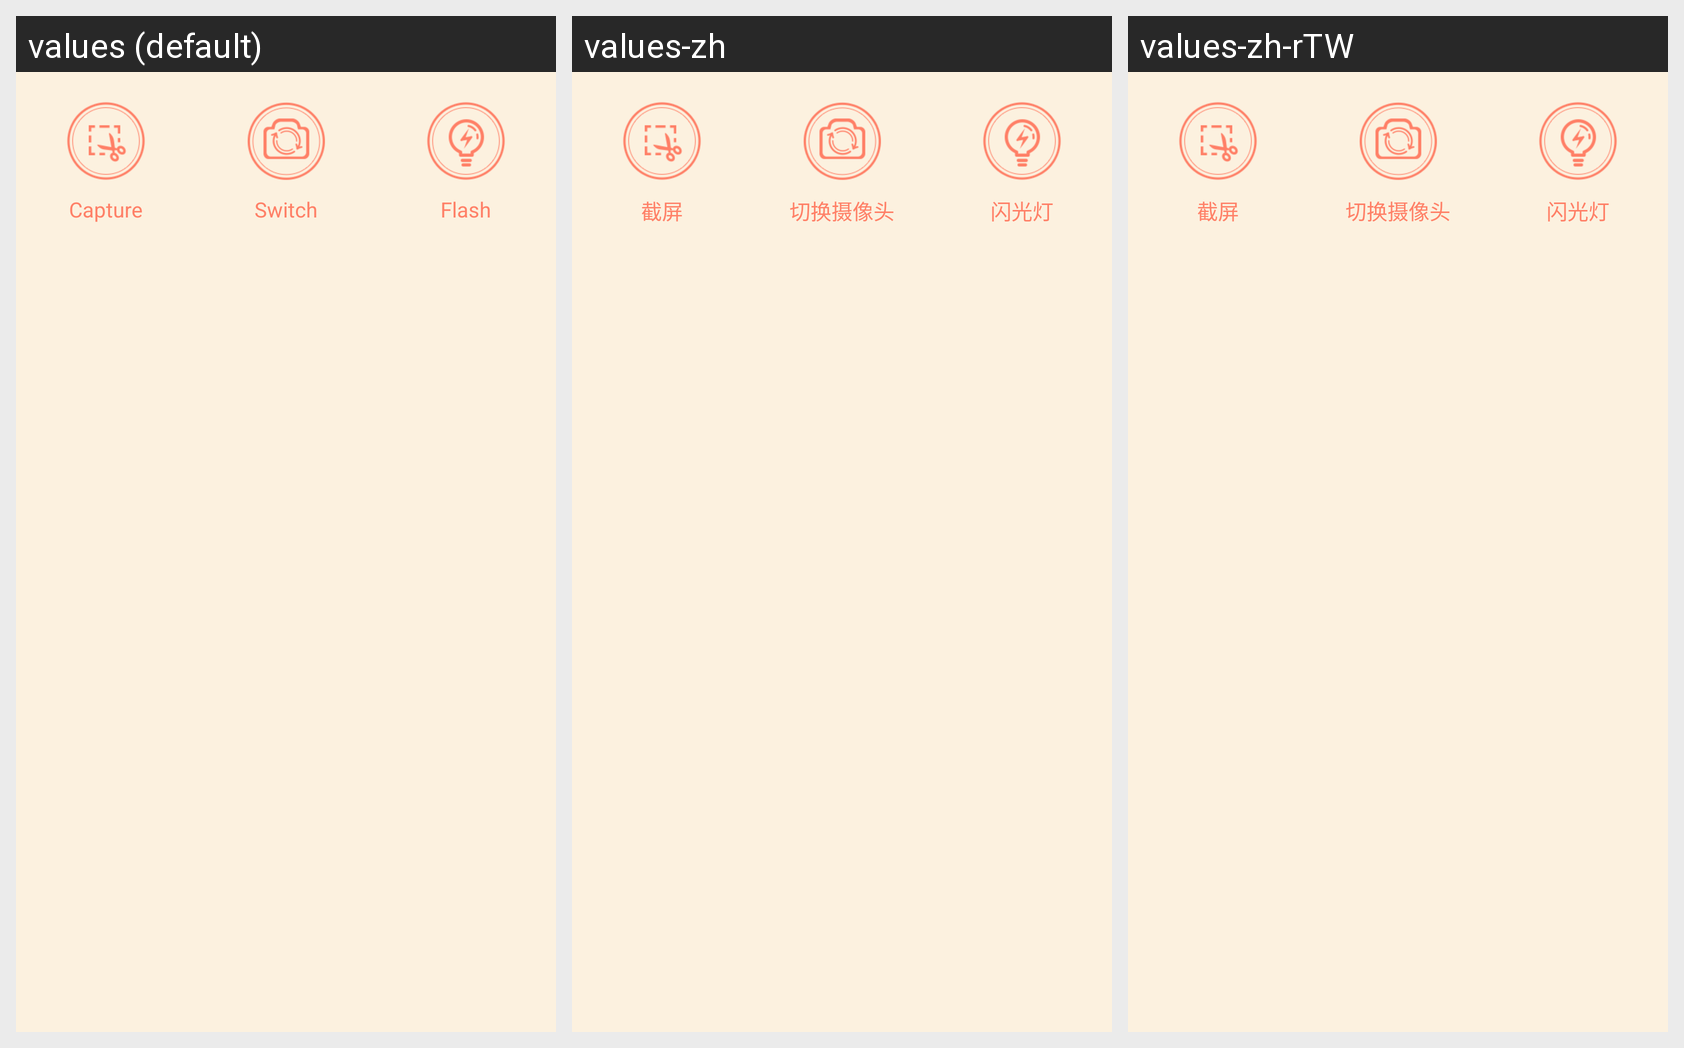

Translations of the strings shown on this Android screen, per locale in the grid:
Android screen res/layout/setcamerapager3.xml rendered under 3 locales, left to right: values (default), values-zh, values-zh-rTW. Device: Nexus 5 (rendered at 1080×1920; each locale shown at half size, 540×960, under a caption strip naming it); theme home_theme.
Strings drawn on this screen, with the default value and each locale's value (text and hints the layout hard-codes, and strings that could not be matched under every locale, appear in the picture but are not listed):

video_view_controller_capture_btn
  values: Capture
  values-zh: 截屏
  values-zh-rTW: 截屏  [from values-zh]

video_view_controller_camera_switch_btn
  values: Switch
  values-zh: 切换摄像头
  values-zh-rTW: 切换摄像头  [from values-zh]

video_view_controller_flash_switch_btn
  values: Flash
  values-zh: 闪光灯
  values-zh-rTW: 闪光灯  [from values-zh]
